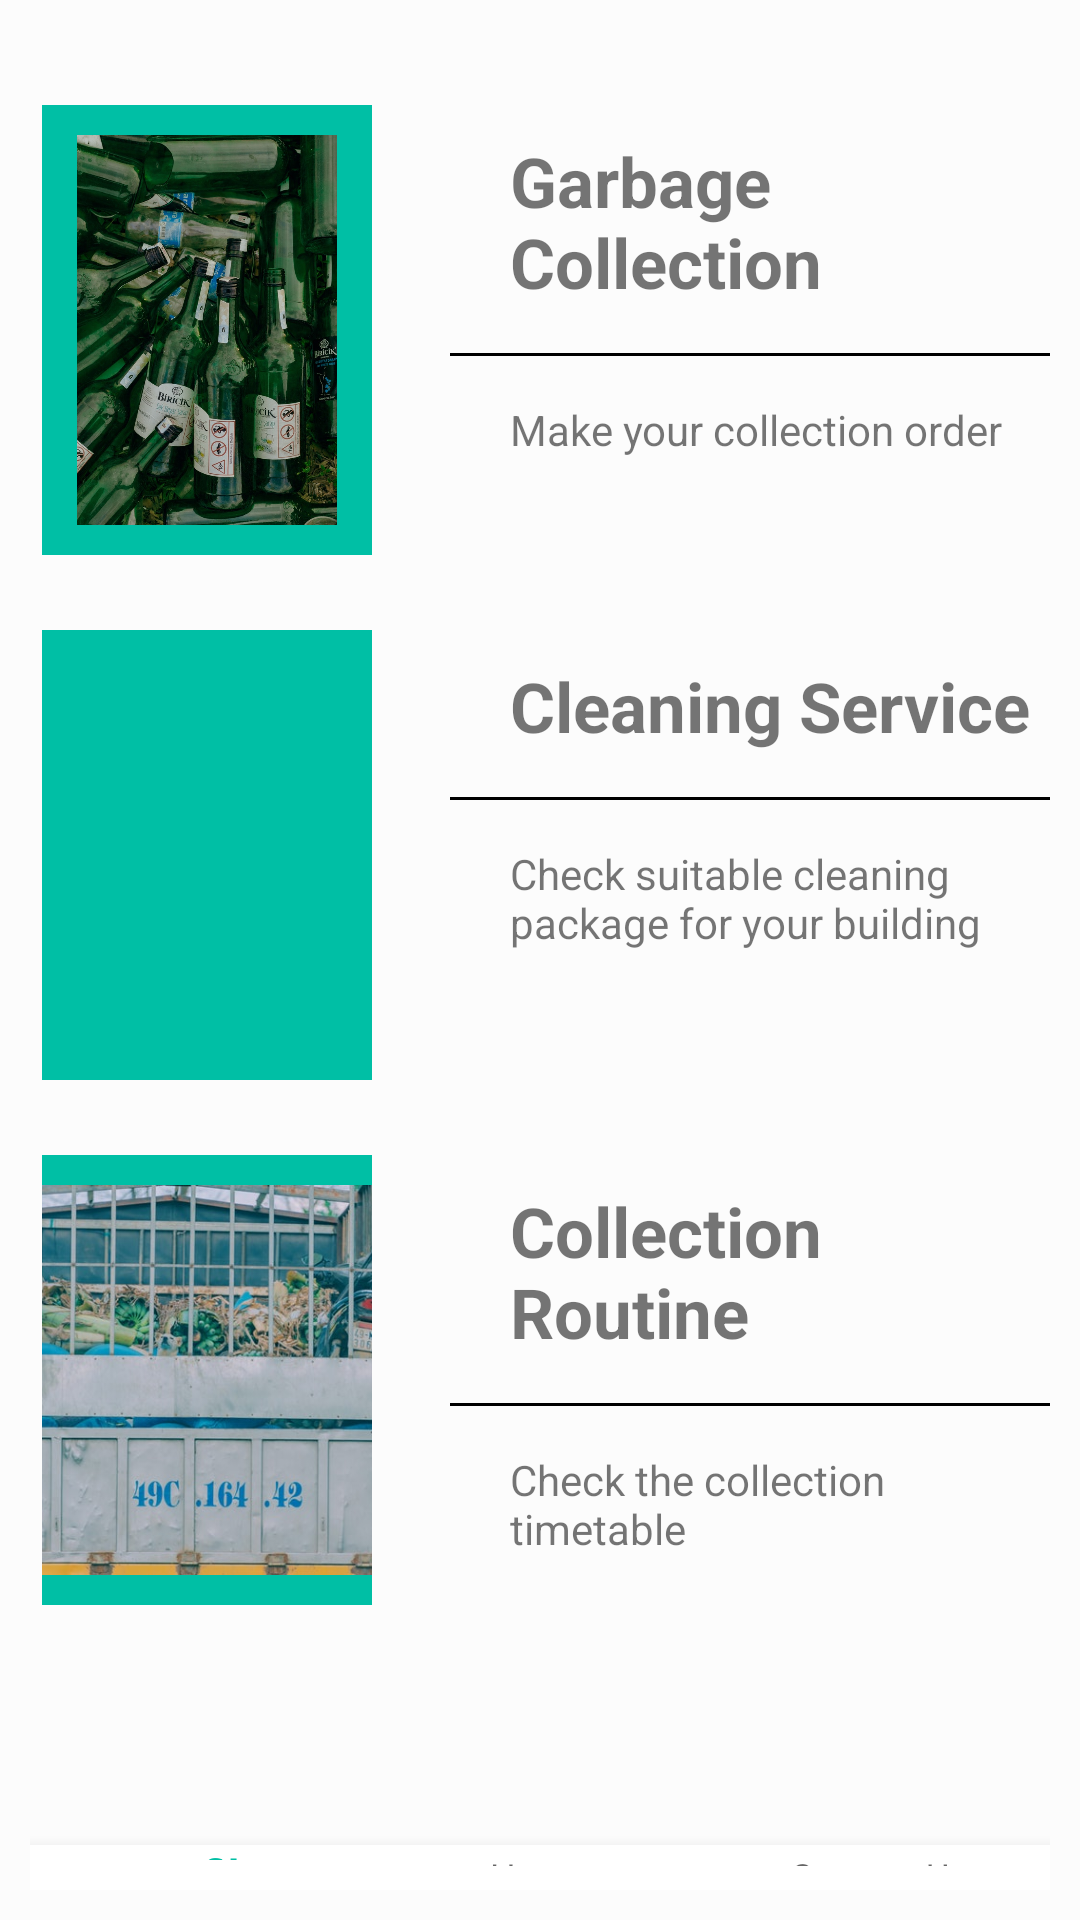

This screen was rendered from an Android layout file. Write that file and the resources it references.
<!-- AndroidManifest.xml: application theme AppTheme -->
<!-- res/layout/activity_home.xml -->
<?xml version="1.0" encoding="utf-8"?>

<RelativeLayout xmlns:android="http://schemas.android.com/apk/res/android"
    xmlns:app="http://schemas.android.com/apk/res-auto"
    xmlns:tools="http://schemas.android.com/tools"
    android:layout_width="match_parent"
    android:layout_height="match_parent"
    tools:context=".HomeActivity"
    android:padding="10dp"
    android:layout_marginTop="50dp"
    android:background="#fcfcfc"
    android:id="@+id/ll">
            <RelativeLayout
                android:id="@+id/collectionbox"
                android:layout_width="match_parent"
                android:layout_height="150dp"
                android:layout_marginTop="25dp"
                >
                <ImageView
                    android:id="@+id/collectionicon"
                    android:background="@color/green"
                    android:layout_width="110dp"
                    android:layout_height="match_parent"
                    android:layout_marginStart="4dp"
                    android:padding="10dp"
                    android:src="@drawable/bottles"
                    />

                <LinearLayout
                    android:layout_width="match_parent"
                    android:layout_height="match_parent"
                    android:orientation="vertical"
                    android:layout_marginStart="60dp">

                    <TextView
                        android:id="@+id/collectiontext"
                        android:layout_width="wrap_content"
                        android:layout_height="wrap_content"
                        android:layout_alignRight="@id/collectionicon"
                        android:layout_marginStart="100dp"
                        android:layout_marginTop="10dp"
                        android:text="Garbage Collection"
                        android:textStyle="bold"
                        android:textSize="23dp"/>

                    <View
                        android:layout_marginTop="15dp"
                        android:layout_marginStart="80dp"
                        android:id="@+id/line1"
                        android:layout_width="250dp"
                        android:layout_height="1dp"
                        android:layout_alignRight="@+id/collectionicon"
                        android:background="@color/black" />
                    <TextView
                        android:layout_width="match_parent"
                        android:layout_height="match_parent"
                        android:text="Make your collection order"
                        android:layout_marginStart="100dp"
                        android:layout_marginTop="15dp"
                        />
                </LinearLayout>

            </RelativeLayout>
    <RelativeLayout
        android:id="@+id/cleaningbox"
        android:contextClickable="true"
        android:layout_below="@+id/collectionbox"
        android:clickable="true"
        android:layout_width="match_parent"
        android:layout_height="150dp"
        android:layout_marginTop="25dp"
        >
        <ImageView
            android:id="@+id/cleaningicon"
            android:background="@color/green"
            android:layout_width="110dp"
            android:src="@drawable/clecon"
            android:layout_height="match_parent"
            android:layout_marginStart="4dp"
            android:adjustViewBounds="true"
            android:padding="10dp"/>

        <LinearLayout
            android:layout_width="match_parent"
            android:layout_height="match_parent"
            android:orientation="vertical"
            android:layout_marginStart="60dp">

            <TextView
                android:id="@+id/cleaningtext"
                android:layout_width="wrap_content"
                android:layout_height="wrap_content"
                android:layout_alignRight="@+id/cleaningicon"
                android:layout_marginStart="100dp"
                android:layout_marginTop="10dp"
                android:text="Cleaning Service"
                android:textStyle="bold"
                android:textSize="23dp"/>

            <View
                android:layout_marginTop="15dp"
                android:layout_marginStart="80dp"
                android:id="@+id/line2"
                android:layout_width="250dp"
                android:layout_height="1dp"
                android:layout_alignRight="@+id/collectionicon"
                android:background="@color/black" />
            <TextView
                android:layout_width="match_parent"
                android:layout_height="match_parent"
                android:text="Check suitable cleaning package for your building"
                android:layout_marginStart="100dp"
                android:layout_marginTop="15dp"
                />
        </LinearLayout>

    </RelativeLayout>
    <RelativeLayout
        android:id="@+id/routinebox"
        android:layout_below="@id/cleaningbox"
        android:layout_width="match_parent"
        android:layout_height="150dp"
        android:layout_marginTop="25dp"
        >
        <ImageView
            android:id="@+id/timetableicon"
            android:background="@color/green"
            android:layout_width="110dp"
            android:layout_height="match_parent"
            android:layout_marginStart="4dp"
            android:src="@drawable/time"
            android:scaleType="centerCrop"
            android:adjustViewBounds="true"
            android:padding="10dp"/>

        <LinearLayout
            android:layout_width="match_parent"
            android:layout_height="match_parent"
            android:orientation="vertical"
            android:layout_marginStart="60dp">

            <TextView
                android:id="@+id/timetabletext"
                android:layout_width="wrap_content"
                android:layout_height="wrap_content"
                android:layout_alignRight="@id/collectionicon"
                android:layout_marginStart="100dp"
                android:layout_marginTop="10dp"
                android:text="Collection Routine"
                android:textStyle="bold"
                android:textSize="23dp"/>

            <View
                android:layout_marginTop="15dp"
                android:layout_marginStart="80dp"
                android:id="@+id/line3"
                android:layout_width="250dp"
                android:layout_height="1dp"
                android:layout_alignRight="@+id/collectionicon"
                android:background="@color/black" />
            <TextView
                android:layout_width="match_parent"
                android:layout_height="match_parent"
                android:text="Check the collection timetable"
                android:layout_marginStart="100dp"
                android:layout_marginTop="15dp"
                />
        </LinearLayout>

    </RelativeLayout>
    <com.google.android.material.bottomnavigation.BottomNavigationView
        android:layout_below="@id/routinebox"
        android:id="@+id/bottom_navigation"
        android:layout_width="match_parent"
        android:layout_height="wrap_content"
        android:layout_marginTop="80dp"
        android:background="@color/white"
        app:menu="@layout/activity_menu" />
</RelativeLayout>
<!-- res/layout/activity_menu.xml (included above) -->
<menu xmlns:android="http://schemas.android.com/apk/res/android"
    android:layout_width="match_parent"
    android:layout_height="60dp">
    <item
        android:id="@+id/profile"
        android:enabled="true"
        android:icon="@drawable/ic_baseline_account_circle_24"
        android:title="Profile"/>
    <item
        android:id="@+id/home"
        android:enabled="true"
        android:icon="@drawable/ic_baseline_home_24"
        android:title="Home"/>
    <item
        android:id="@+id/contact"
        android:enabled="true"
        android:icon="@drawable/ic_baseline_contact_mail_24"
        android:title="Contact Us"/>

</menu>
<!-- resources referenced by this layout -->
<resources>
  <color name="black">#000</color>
  <color name="green">#00bfa5</color>
  <color name="white">#FFF</color>
  <!-- drawable bottles: jpg bitmap (drawable, 152485 bytes) -->
  <!-- drawable ic_baseline_contact_mail_24 (drawable) -->
  <vector android:height="24dp" android:tint="#94D57B"
      android:viewportHeight="24" android:viewportWidth="24"
      android:width="24dp" xmlns:android="http://schemas.android.com/apk/res/android">
      <path android:fillColor="@android:color/white" android:pathData="M21,8L21,7l-3,2 -3,-2v1l3,2 3,-2zM22,3L2,3C0.9,3 0,3.9 0,5v14c0,1.1 0.9,2 2,2h20c1.1,0 1.99,-0.9 1.99,-2L24,5c0,-1.1 -0.9,-2 -2,-2zM8,6c1.66,0 3,1.34 3,3s-1.34,3 -3,3 -3,-1.34 -3,-3 1.34,-3 3,-3zM14,18L2,18v-1c0,-2 4,-3.1 6,-3.1s6,1.1 6,3.1v1zM22,12h-8L14,6h8v6z"/>
  </vector>
  <!-- drawable ic_baseline_home_24 (drawable) -->
  <vector android:height="24dp" android:tint="#94D57B"
      android:viewportHeight="24" android:viewportWidth="24"
      android:width="24dp" xmlns:android="http://schemas.android.com/apk/res/android">
      <path android:fillColor="@android:color/white" android:pathData="M10,20v-6h4v6h5v-8h3L12,3 2,12h3v8z"/>
  </vector>
  <!-- drawable time: jpg bitmap (drawable, 74291 bytes) -->
  <style name="AppTheme" parent="Theme.AppCompat.Light.NoActionBar">
          
          <item name="colorPrimary">#00bfa5
          </item>
          <item name="colorPrimaryDark">#00bfa5
          </item>
          <item name="colorAccent">@color/colorAccent</item>
      </style>
  <color name="colorAccent">#FF4081</color>
</resources>
